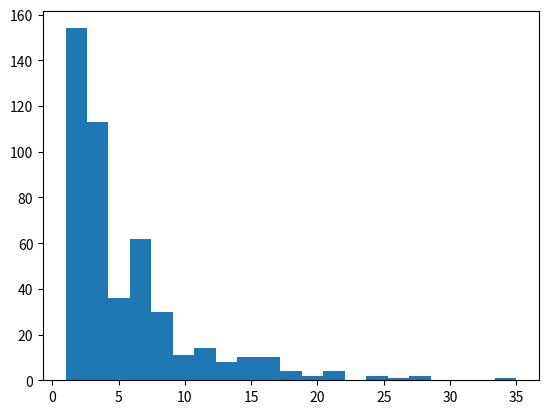

Source code (Python): (Note: this script raises an exception after producing the figure.)

                
"""Cas sous critique """         

       
""" Q2: la loi de X_n conditionnellement a la survie A_n"""

import numpy as np
import matplotlib.pyplot as plt
import scipy.stats as sps
import scipy as sp
import numpy.random as npr
plt.close("all")

n=int(20)
m=int(1e4)
moy=.8        # Le nombre moyen d'enfant par individu
p=1/(moy+1)
q=sps.norm.ppf(.975)
initmin=20    # La loi de la population initiale suit une loi 
initmax=21    # uniforme dans [initmin,initmax]



#########################################################
""" Méthode de Monte-Carlo naif"""
#########################################################

def mat(mo):
    Y=[]
    for j in range(m):
#        if (int(4*j/m)==4*j/m):
#            print("tourne : ",int(100*j/m),"%")
            
        X=[npr.randint(initmin,initmax)]
        for i in range (n):
            y=np.random.geometric(1/(mo+1),size=X[-1])-1
            X.append(np.sum(y))
        Y.append(X)
    Y=np.asarray(Y)
    return Y

Y=mat(moy)
Z=Y[:,-1]
Z=Z[Z!=0]

plt.figure()
plt.hist(Z,bins=int(m**(1./3)),normed= True,label="monte carlo naive sachant non extinction")

loc,scale=sps.expon.fit(Z,floc=0)

x=np.linspace(0,6*scale,100)
expo=sps.expon.pdf(x,scale=scale)
plt.plot(x,expo,"r",label="loi expo de moyenne={}".format(round(scale,2)))

plt.legend(loc="best")



#########################################################
"""Methode de selection-mutation """
#########################################################

##fonction G et f:
#fonction G et f:
lamda= 0.01
#lamda=0.1
def G(x):
    return np.exp(lamda*x)

def G1(x,i):
    return G(x[i])


def f(x):
    return (x>0)

## histogramme de la fonction poids G
#r=np.arange(1,60)
#
#s=np.random.choice(a=r,size=100000,p=G(r)/np.sum(G(r)))
#
#c=np.random.choice(a=s,size=100000,p=G(s)/np.sum(G(s)))
#
#
#plt.hist(c,bins=np.size(r),normed=True)
def SM(M):
    cte=1
    X0=npr.randint(initmin,initmax,size=M)
    X=np.zeros((n+2,M),dtype=int)
    X[1]=X0
    for i in range(1,n+1):
    #    print("tourne : ",int(100*i/n),"%")
        cte*=np.mean(G1(X,i))
        I=np.random.choice(a=np.arange(M),size=M,p=G1(X,i)/np.sum(G1(X,i)))
        
        X=X[:,I]      # Selection
        
        z=np.random.geometric(1/(moy+1),size=(int(np.max(X[i])),M))-1
        
        for k in range(M):                              # Mutation
            X[i+1][k]=np.sum(z[:int(X[i][k]),k])        
    return X,cte


plt.figure()
X=SM(m)[0]
Z=X[-1,:]
Z=Z[Z!=0]

plt.hist(Z,bins=int(m**(1./3)),normed= True,label="selection mutation sachant non extinction")

loc,scale=sps.expon.fit(Z,floc=0)


x=np.linspace(0,6*scale,100)
expo=sps.expon.pdf(x,scale=scale)

lgauss,sgauss=sps.norm.fit_loc_scale(Z)
plt.plot(x,sps.norm.pdf(x,loc=lgauss,scale=sgauss),"g",label="Gaussienne de m={} sigma={}".format(round(lgauss,2),round(sgauss,2)))


plt.plot(x,expo,"r",label="loi expo de moyenne={}".format(round(scale,2)))
plt.legend(loc="best")
    


















